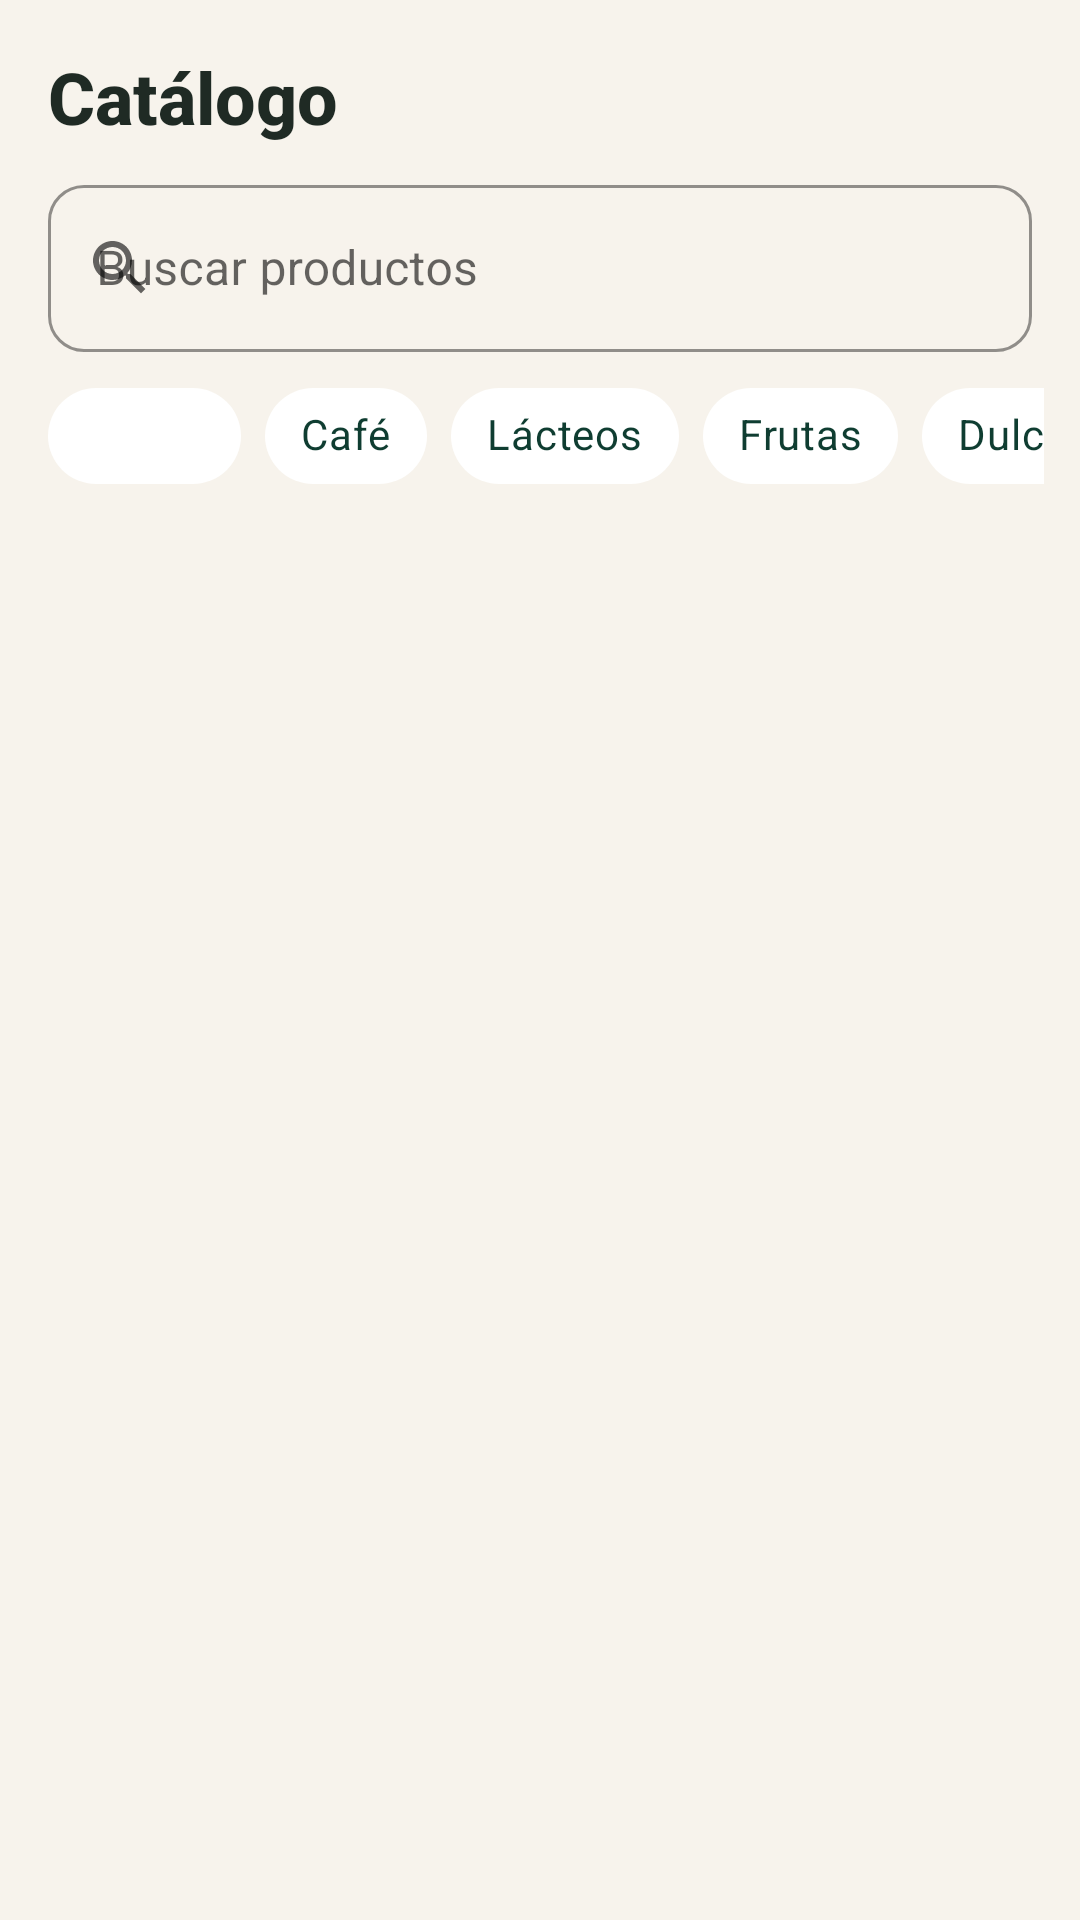

Here is an Android app screen rendered from its layout file. Give the layout XML and the strings, colors and styles it references.
<!-- AndroidManifest.xml: application theme Theme.MercaCerca -->
<!-- res/layout/fragment_catalog.xml -->
<?xml version="1.0" encoding="utf-8"?>
<LinearLayout xmlns:android="http://schemas.android.com/apk/res/android" xmlns:app="http://schemas.android.com/apk/res-auto"
    android:layout_width="match_parent" android:layout_height="match_parent"
    android:orientation="vertical" android:padding="12dp">
    <TextView style="@style/TextAppearance.MC.Headline" android:layout_width="match_parent" android:layout_height="wrap_content"
        android:layout_margin="4dp" android:text="@string/catalogo" />
    <com.google.android.material.textfield.TextInputLayout android:layout_width="match_parent" android:layout_height="wrap_content"
        android:layout_margin="4dp" android:hint="@string/buscar_producto"
        app:startIconDrawable="@drawable/ic_search">
        <com.google.android.material.textfield.TextInputEditText
            android:id="@+id/etSearch" android:layout_width="match_parent" android:layout_height="wrap_content" android:inputType="text" />
    </com.google.android.material.textfield.TextInputLayout>
    <HorizontalScrollView android:layout_width="match_parent" android:layout_height="wrap_content" android:scrollbars="none">
        <com.google.android.material.chip.ChipGroup
            android:id="@+id/chipGroup" android:layout_width="wrap_content" android:layout_height="wrap_content"
            android:paddingStart="4dp" android:paddingEnd="4dp"
            app:selectionRequired="true" app:singleLine="true" app:singleSelection="true">
            <com.google.android.material.chip.Chip android:id="@+id/chipAll"
                style="@style/Widget.MC.Chip" android:layout_width="wrap_content" android:layout_height="wrap_content"
                android:checked="true" android:text="@string/todos" />
            
                    <com.google.android.material.chip.Chip
                        android:id="@+id/chipCafe" style="@style/Widget.MC.Chip" android:layout_width="wrap_content" android:layout_height="wrap_content"
                        android:text="@string/cat_cafe" />
            
                    <com.google.android.material.chip.Chip
                        android:id="@+id/chipLacteos" style="@style/Widget.MC.Chip" android:layout_width="wrap_content" android:layout_height="wrap_content"
                        android:text="@string/cat_lacteos" />
            
                    <com.google.android.material.chip.Chip
                        android:id="@+id/chipFrutas" style="@style/Widget.MC.Chip" android:layout_width="wrap_content" android:layout_height="wrap_content"
                        android:text="@string/cat_frutas" />
            
                    <com.google.android.material.chip.Chip
                        android:id="@+id/chipDulces" style="@style/Widget.MC.Chip" android:layout_width="wrap_content" android:layout_height="wrap_content"
                        android:text="@string/cat_dulces" />
            
                    <com.google.android.material.chip.Chip
                        android:id="@+id/chipDespensa" style="@style/Widget.MC.Chip" android:layout_width="wrap_content" android:layout_height="wrap_content"
                        android:text="@string/cat_despensa" />
        </com.google.android.material.chip.ChipGroup>
    </HorizontalScrollView>
    <androidx.recyclerview.widget.RecyclerView
        android:id="@+id/rv"
        android:layout_width="match_parent" android:layout_height="0dp"
        android:layout_weight="1" android:layout_marginTop="4dp" />
</LinearLayout>
<!-- resources referenced by this layout -->
<resources>
  <!-- drawable ic_search (drawable) -->
  <?xml version="1.0" encoding="utf-8"?>
  <vector xmlns:android="http://schemas.android.com/apk/res/android"
      android:width="24dp" android:height="24dp" android:viewportWidth="24" android:viewportHeight="24">
      <path android:fillColor="#FF000000" android:pathData="M15.5,14h-0.79l-0.28,-0.27C15.41,12.59 16,11.11 16,9.5 16,5.91 13.09,3 9.5,3S3,5.91 3,9.5 5.91,16 9.5,16c1.61,0 3.09,-0.59 4.23,-1.57l0.27,0.28v0.79l5,4.99L20.49,19l-4.99,-5zM9.5,14C7.01,14 5,11.99 5,9.5S7.01,5 9.5,5 14,7.01 14,9.5 11.99,14 9.5,14z" />
  </vector>
  <string name="buscar_producto">Buscar productos</string>
  <string name="cat_cafe">Café</string>
  <string name="cat_despensa">Despensa</string>
  <string name="cat_dulces">Dulces</string>
  <string name="cat_frutas">Frutas</string>
  <string name="cat_lacteos">Lácteos</string>
  <string name="catalogo">Catálogo</string>
  <string name="todos">Todos</string>
  <style name="TextAppearance.MC.Headline" parent="">
          <item name="android:textSize">24sp</item>
          <item name="android:textStyle">bold</item>
          <item name="android:textColor">@color/text_primary</item>
          <item name="android:fontFamily">sans-serif-medium</item>
      </style>
  <style name="Widget.MC.Chip" parent="Widget.MaterialComponents.Chip.Choice">
          <item name="chipBackgroundColor">@color/chip_bg</item>
          <item name="android:textColor">@color/chip_text</item>
          <item name="checkedIconVisible">false</item>
      </style>
  <style name="Theme.MercaCerca" parent="Theme.MaterialComponents.Light.NoActionBar">
          <item name="colorPrimary">@color/primary</item>
          <item name="colorPrimaryVariant">@color/primary_dark</item>
          <item name="colorOnPrimary">@color/white</item>
          <item name="colorSecondary">@color/accent</item>
          <item name="colorSecondaryVariant">@color/accent_dark</item>
          <item name="colorOnSecondary">@color/text_primary</item>
          <item name="colorSurface">@color/surface</item>
          <item name="colorError">@color/error</item>
          <item name="android:colorBackground">@color/bg</item>
          <item name="android:statusBarColor">@color/primary_dark</item>
          <item name="android:textColorPrimary">@color/text_primary</item>
          <item name="android:textColorSecondary">@color/text_secondary</item>
          <item name="materialButtonStyle">@style/Widget.MC.Button</item>
          <item name="textInputStyle">@style/Widget.MC.Input</item>
      </style>
  <color name="text_primary">#1F2A24</color>
  <color name="primary">#1B5E4B</color>
  <color name="primary_dark">#0F3D31</color>
  <color name="white">#FFFFFF</color>
  <color name="accent">#F29F05</color>
  <color name="accent_dark">#C97F00</color>
  <color name="surface">#FFFFFF</color>
  <color name="error">#C0392B</color>
  <color name="bg">#F7F3EC</color>
  <color name="text_secondary">#6B766F</color>
  <style name="Widget.MC.Button" parent="Widget.MaterialComponents.Button">
          <item name="android:minHeight">52dp</item>
          <item name="android:textAllCaps">false</item>
          <item name="android:textSize">16sp</item>
          <item name="android:fontFamily">sans-serif-medium</item>
          <item name="cornerRadius">@dimen/radius_button</item>
          <item name="backgroundTint">@color/primary</item>
      </style>
  <style name="Widget.MC.Input" parent="Widget.MaterialComponents.TextInputLayout.OutlinedBox">
          <item name="boxCornerRadiusTopStart">12dp</item>
          <item name="boxCornerRadiusTopEnd">12dp</item>
          <item name="boxCornerRadiusBottomStart">12dp</item>
          <item name="boxCornerRadiusBottomEnd">12dp</item>
          <item name="boxStrokeColor">@color/primary</item>
          <item name="hintTextColor">@color/primary</item>
      </style>
  <dimen name="radius_button">14dp</dimen>
</resources>
